Run: headless pygame with SDL's dummy video driver; simulated clock (each Clock.tick advances the game by its frame time, no real sleeping); random seed 0; keys injected as events and as key.get_pressed() state; no mouse input.
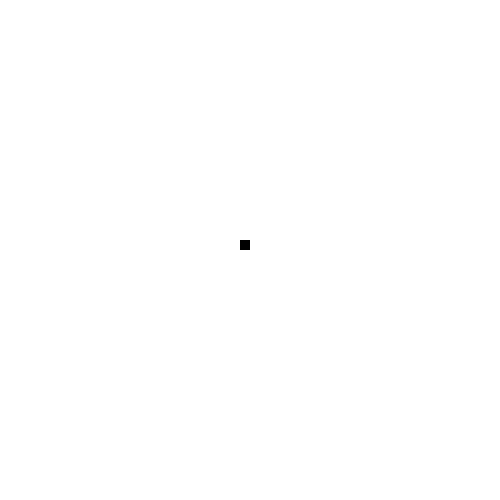
Frame 1 of 4 · flips 1–60 · no input
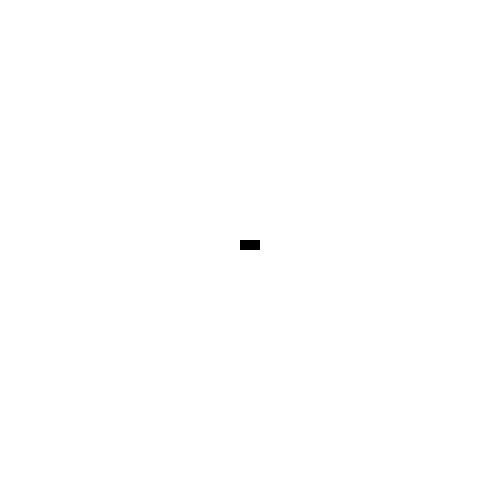
Frame 2 of 4 · flips 61–180 · tapped SPACE, RETURN · held RIGHT (→), D
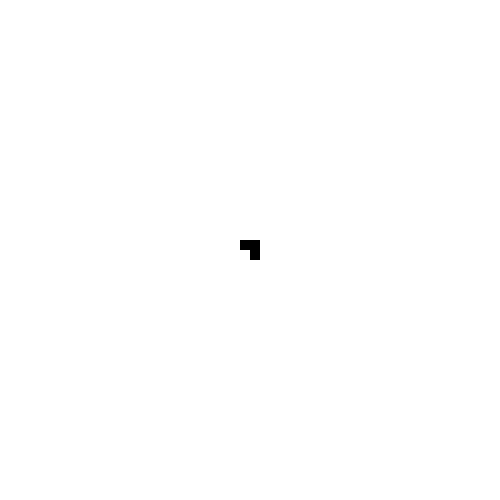
Frame 3 of 4 · flips 181–300 · held DOWN (↓), S
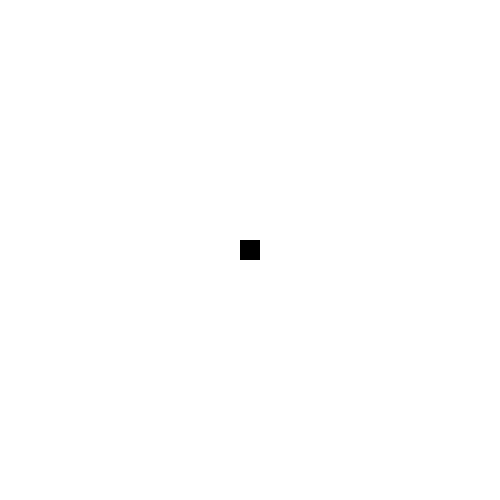
Frame 4 of 4 · flips 301–420 · held LEFT (←), A, UP (↑), W

The pygame program that drew these frames:

import pygame

class snake:
    headPos = (240, 240)
    tailQueue = []
    

def main():
    pygame.display.init()
    clock = pygame.time.Clock()
    windowWidth = 500
    windowHeight = 500
    window = pygame.display.set_mode((windowWidth, windowHeight))
    pygame.display.set_caption("Snake")
    windowColor = pygame.Color("White")
    window.fill(windowColor)
    pygame.display.update()
    running = True

    while running:
        pygame.draw.rect(window, "Black", [snake.headPos, (10,10)])
        for i in range(len(snake.tailQueue)):
            pygame.draw.rect(window, "Black", [snake.tailQueue[i], (10, 10)])
        for event in pygame.event.get():
            if event.type == pygame.KEYDOWN:
                if event.key == pygame.K_ESCAPE:
                    running = False

                if event.key == pygame.K_w:
                    snake.tailQueue.append(snake.headPos)
                    snake.headPos = (snake.headPos[0], snake.headPos[1] - 10)
                    if snake.headPos[1] < 0:
                        snake.headPos = (snake.headPos[0], 0)
                    
                if event.key == pygame.K_a:
                    snake.tailQueue.append(snake.headPos)
                    snake.headPos = (snake.headPos[0] - 10, snake.headPos[1])
                    if snake.headPos[0] < 0:
                        snake.headPos = (0, snake.headPos[1])

                if event.key == pygame.K_s:
                    snake.tailQueue.append(snake.headPos)
                    snake.headPos = (snake.headPos[0], snake.headPos[1] + 10)
                    if snake.headPos[1] > windowHeight - 10:
                        snake.headPos = (snake.headPos[0], windowHeight - 10)

                if event.key == pygame.K_d:
                    snake.tailQueue.append(snake.headPos)
                    snake.headPos = (snake.headPos[0] + 10, snake.headPos[1])
                    if snake.headPos[0] > windowWidth - 10:
                        snake.headPos = (windowWidth - 10, snake.headPos[1])

                window.fill(windowColor)
                print(str(snake.headPos))
        pygame.display.update()
    pygame.quit()
    
if __name__ == "__main__":
    main()
